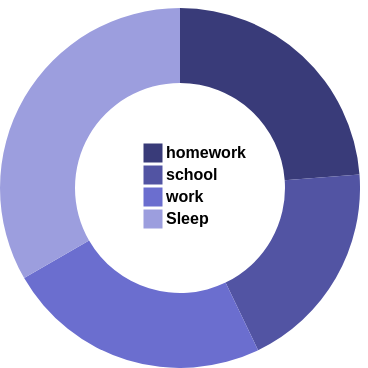
D3 v4 page, settled after 480 driven frames (8 s of simulated time); the page loaded 1 data file(s).


/*
  Stores user input into list
*/
    var data_pie_list=[];
  function othername()
  {
    var input = document.getElementById("userInput").value;
    var input2 = document.getElementById("userInput2").value;
    var input3 = document.getElementById("userInput3").value;
    var input4 = document.getElementById("userInput4").value;

    data_pie_list.push(input);
    data_pie_list.push(input2);
    data_pie_list.push(input3);
    data_pie_list.push(input4);

    document.getElementById("pie-location").innerHTML = "inputs inside function: " + data_pie_list;

  }

 //document.getElementById("pie-location").innerHTML = othername();


/*
  pie chart gets graphed
*/
(function(d3) {
    // 'use strict';
    //existing array of values for pie chart
    var dataset = [
      { label: 'Work', count: 10},
      { label: 'Classes', count: 12},
      { label: 'Homework', count: 13},
      { label: 'Sleep', count: 11}
    ];

    //accesses each value of the empty list
    //also replaces empty list with dataset of user's input
    var finaldata = data_pie_list;
    document.getElementById("test").innerHTML = "inputs outside function: " + finaldata;
    //dataset[0]["count"]=32;
    // document.getElementById("test").innerHTML = "finaldata: " + finaldata[0];
    // dataset[1]["count"]=finaldata[1];
    // dataset[2]["count"]=finaldata[2];
    // dataset[3]["count"]=finaldata[3];

    var txt = "";
    var idx;
  //   for (idx=0; idx<dataset.length; idx++) {
  //     var dict = dataset[idx]
  //     dict["count"]=finaldata[idx];
  //
  //   	txt = txt+Object.values(dataset[elementIndex]);
  // }
  // dataset[0]["count"] = 52;
    // document.getElementById("test").innerHTML = "dataset: " + dataset[0]["count"];



    var width = 360;
    var height = 360;
    var radius = Math.min(width, height) / 2;
    var donutWidth = 75;
    var legendRectSize = 18;                                  // NEW
    var legendSpacing = 4;                                    // NEW
    var color = d3.scaleOrdinal(d3.schemeCategory20b);
    var svg = d3.select('#chart')
      .append('svg')
      .attr('width', width)
      .attr('height', height)
      .append('g')
      .attr('transform', 'translate(' + (width / 2) +
        ',' + (height / 2) + ')');
    var arc = d3.arc()
      .innerRadius(radius - donutWidth)
      .outerRadius(radius);
    var pie = d3.pie()
      .value(function(d) { return d.count; })
      .sort(null);

    d3.csv("data.csv", function(error, dataset) {
      dataset.forEach(function(d) {
        d.count = +d.count;
      });

    var path = svg.selectAll('path')
      .data(pie(dataset))
      .enter()
      .append('path')
      .attr('d', arc)
      .attr('fill', function(d, i) {
        return color(d.data.label);
      });
    var legend = svg.selectAll('.legend')                     // NEW
      .data(color.domain())                                   // NEW
      .enter()                                                // NEW
      .append('g')                                            // NEW
      .attr('class', 'legend')                                // NEW
      .attr('transform', function(d, i) {                     // NEW
        var height = legendRectSize + legendSpacing;          // NEW
        var offset =  height * color.domain().length / 2;     // NEW
        var horz = -2 * legendRectSize;                       // NEW
        var vert = i * height - offset;                       // NEW
        return 'translate(' + horz + ',' + vert + ')';        // NEW
      });                                                     // NEW
    legend.append('rect')                                     // NEW
      .attr('width', legendRectSize)                          // NEW
      .attr('height', legendRectSize)                         // NEW
      .style('fill', color)                                   // NEW
      .style('stroke', color);                                // NEW
    legend.append('text')                                     // NEW
      .attr('x', legendRectSize + legendSpacing)              // NEW
      .attr('y', legendRectSize - legendSpacing)              // NEW
      .text(function(d) { return d; });                       // NEW
  });
})(window.d3);



### data: data.csv
label, count
homework, 5
school, 4
work, 5
Sleep, 7